Image classification data set "handseal_dataset" (kazamijimin/handseal on GitHub). Class labels (4): dragon, ram, snake, tiger.

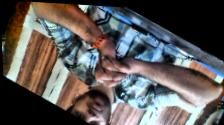
Label: snake

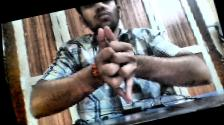
Label: dragon

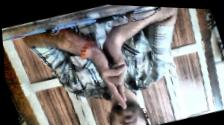
Label: ram

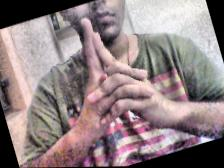
Label: tiger

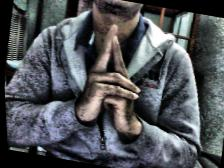
Label: ram

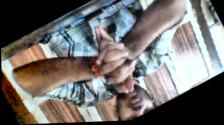
Label: dragon
